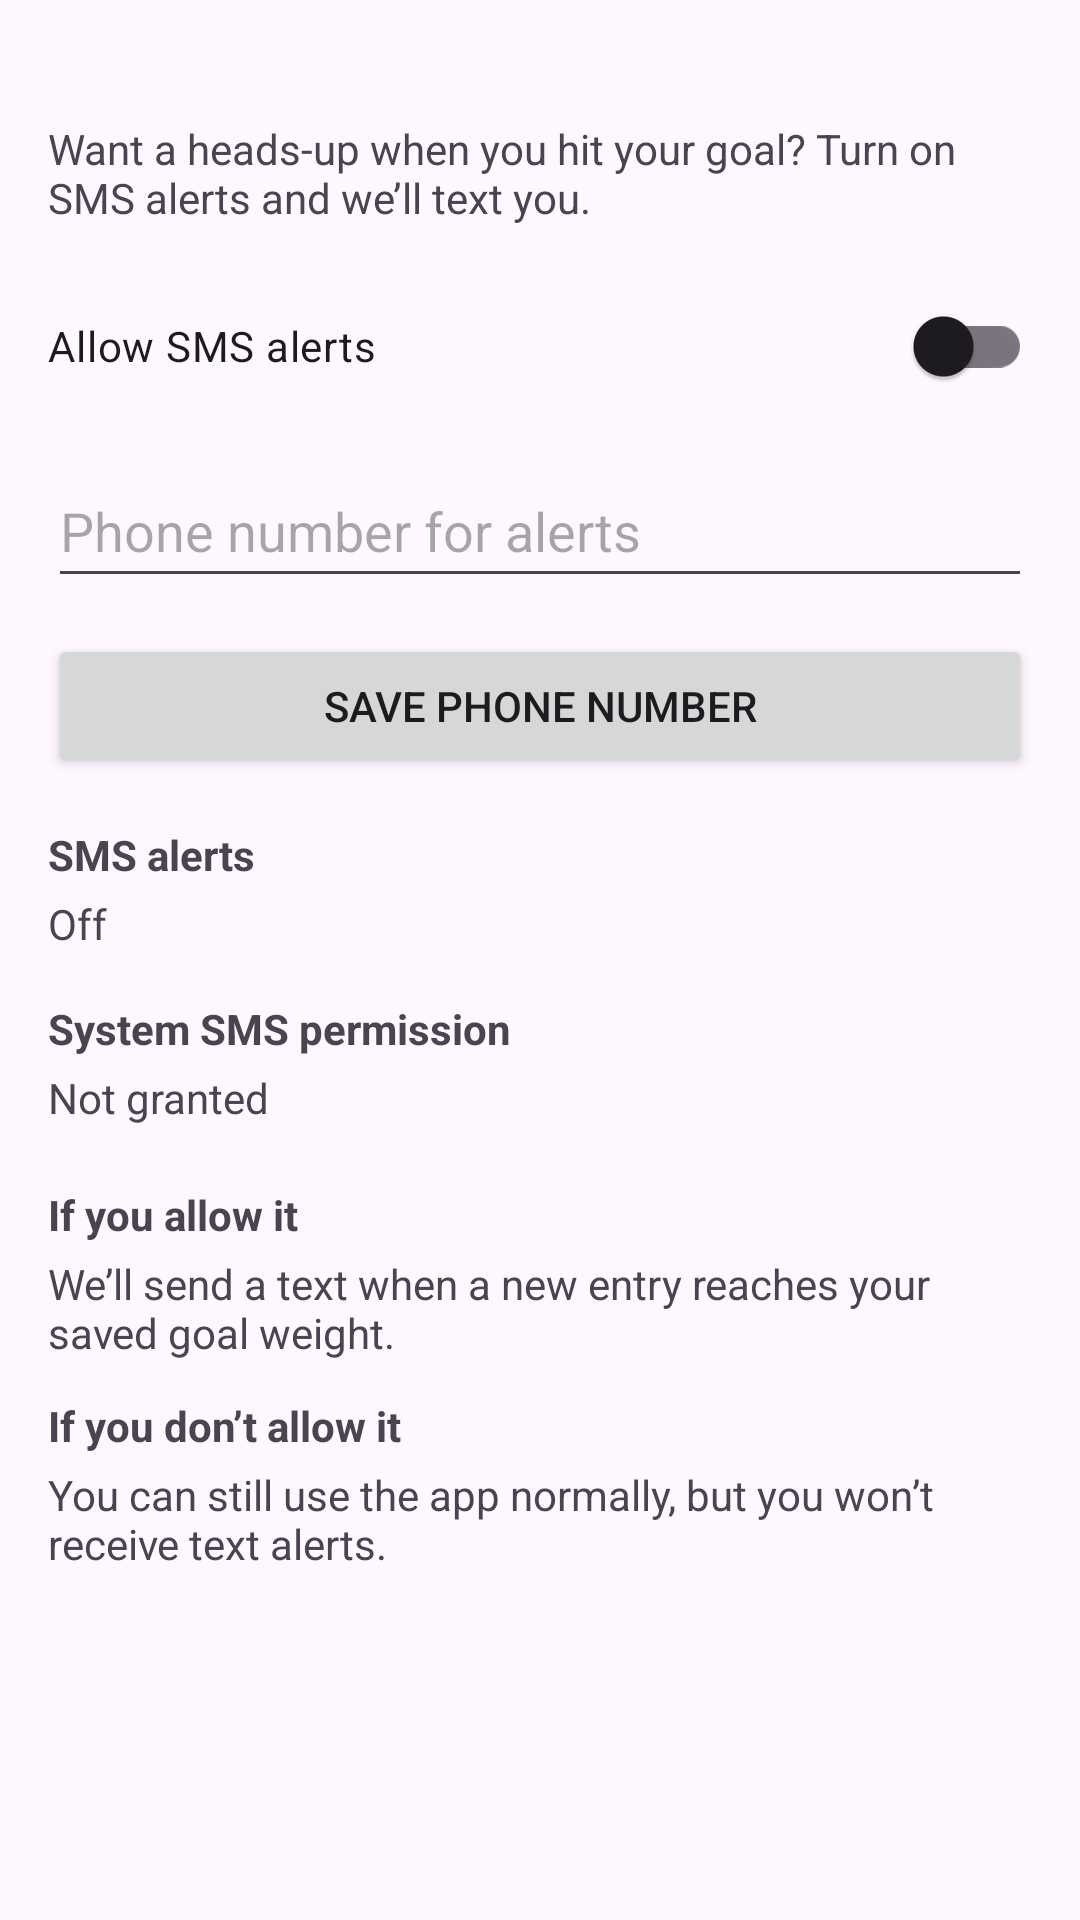

Produce the Android XML layout that renders to this screen, including the resource entries it uses.
<!-- AndroidManifest.xml: application theme Theme.CS360_CharltonMolloy_Keir -->
<!-- res/layout/fragment_sms.xml -->
<?xml version="1.0" encoding="utf-8"?>
<androidx.core.widget.NestedScrollView
    xmlns:android="http://schemas.android.com/apk/res/android"
    xmlns:app="http://schemas.android.com/apk/res-auto"
    xmlns:tools="http://schemas.android.com/tools"
    android:layout_width="match_parent"
    android:layout_height="match_parent"
    android:fillViewport="true"
    tools:context=".SmsFragment">

    <androidx.constraintlayout.widget.ConstraintLayout
        android:layout_width="match_parent"
        android:layout_height="wrap_content"
        android:padding="16dp">

        
        <TextView
            android:id="@+id/text_sms_explanation"
            android:layout_width="0dp"
            android:layout_height="wrap_content"
            android:layout_marginTop="24dp"
            android:text="@string/sms_explanation_goal_weight"
            app:layout_constraintEnd_toEndOf="parent"
            app:layout_constraintStart_toStartOf="parent"
            app:layout_constraintTop_toTopOf="parent"
            app:layout_constraintWidth_max="360dp" />

        
        <com.google.android.material.switchmaterial.SwitchMaterial
            android:id="@+id/switch_sms_alerts"
            android:layout_width="0dp"
            android:layout_height="wrap_content"
            android:layout_marginTop="16dp"
            android:minHeight="48dp"
            android:text="@string/sms_alerts_toggle_label"
            app:layout_constraintEnd_toEndOf="parent"
            app:layout_constraintStart_toStartOf="parent"
            app:layout_constraintTop_toBottomOf="@id/text_sms_explanation"
            app:layout_constraintWidth_max="360dp" />

        
        <EditText
            android:id="@+id/edit_sms_phone"
            android:layout_width="0dp"
            android:layout_height="wrap_content"
            android:layout_marginTop="12dp"
            android:digits="+0123456789"
            android:hint="@string/sms_phone_hint"
            android:importantForAutofill="no"
            android:imeOptions="actionDone"
            android:inputType="phone"
            android:maxLength="16"
            android:maxLines="1"
            android:minHeight="48dp"
            app:layout_constraintEnd_toEndOf="parent"
            app:layout_constraintStart_toStartOf="parent"
            app:layout_constraintTop_toBottomOf="@id/switch_sms_alerts"
            app:layout_constraintWidth_max="360dp" />

        <Button
            android:id="@+id/button_save_phone"
            android:layout_width="0dp"
            android:layout_height="wrap_content"
            android:layout_marginTop="12dp"
            android:minHeight="48dp"
            android:text="@string/action_save_phone"
            app:layout_constraintEnd_toEndOf="parent"
            app:layout_constraintStart_toStartOf="parent"
            app:layout_constraintTop_toBottomOf="@id/edit_sms_phone"
            app:layout_constraintWidth_max="360dp" />

        
        <TextView
            android:id="@+id/text_sms_alerts_status_label"
            android:layout_width="0dp"
            android:layout_height="wrap_content"
            android:layout_marginTop="16dp"
            android:text="@string/sms_alerts_status_label"
            android:textStyle="bold"
            app:layout_constraintEnd_toEndOf="parent"
            app:layout_constraintStart_toStartOf="parent"
            app:layout_constraintTop_toBottomOf="@id/button_save_phone"
            app:layout_constraintWidth_max="360dp" />

        <TextView
            android:id="@+id/text_sms_alerts_status_value"
            android:layout_width="0dp"
            android:layout_height="wrap_content"
            android:layout_marginTop="4dp"
            android:text="@string/sms_alerts_status_off"
            app:layout_constraintEnd_toEndOf="parent"
            app:layout_constraintStart_toStartOf="parent"
            app:layout_constraintTop_toBottomOf="@id/text_sms_alerts_status_label"
            app:layout_constraintWidth_max="360dp" />

        
        <TextView
            android:id="@+id/text_sms_permission_status_label"
            android:layout_width="0dp"
            android:layout_height="wrap_content"
            android:layout_marginTop="16dp"
            android:text="@string/sms_permission_status_label"
            android:textStyle="bold"
            app:layout_constraintEnd_toEndOf="parent"
            app:layout_constraintStart_toStartOf="parent"
            app:layout_constraintTop_toBottomOf="@id/text_sms_alerts_status_value"
            app:layout_constraintWidth_max="360dp" />

        <TextView
            android:id="@+id/text_sms_permission_status_value"
            android:layout_width="0dp"
            android:layout_height="wrap_content"
            android:layout_marginTop="4dp"
            android:text="@string/sms_permission_status_not_granted"
            app:layout_constraintEnd_toEndOf="parent"
            app:layout_constraintStart_toStartOf="parent"
            app:layout_constraintTop_toBottomOf="@id/text_sms_permission_status_label"
            app:layout_constraintWidth_max="360dp" />

        
        <TextView
            android:id="@+id/text_sms_granted_label"
            android:layout_width="0dp"
            android:layout_height="wrap_content"
            android:layout_marginTop="20dp"
            android:text="@string/sms_if_granted_label"
            android:textStyle="bold"
            app:layout_constraintEnd_toEndOf="parent"
            app:layout_constraintStart_toStartOf="parent"
            app:layout_constraintTop_toBottomOf="@id/text_sms_permission_status_value"
            app:layout_constraintWidth_max="360dp" />

        <TextView
            android:id="@+id/text_sms_granted_body"
            android:layout_width="0dp"
            android:layout_height="wrap_content"
            android:layout_marginTop="4dp"
            android:text="@string/sms_if_granted_body_goal_weight"
            app:layout_constraintEnd_toEndOf="parent"
            app:layout_constraintStart_toStartOf="parent"
            app:layout_constraintTop_toBottomOf="@id/text_sms_granted_label"
            app:layout_constraintWidth_max="360dp" />

        
        <TextView
            android:id="@+id/text_sms_denied_label"
            android:layout_width="0dp"
            android:layout_height="wrap_content"
            android:layout_marginTop="12dp"
            android:text="@string/sms_if_denied_label"
            android:textStyle="bold"
            app:layout_constraintEnd_toEndOf="parent"
            app:layout_constraintStart_toStartOf="parent"
            app:layout_constraintTop_toBottomOf="@id/text_sms_granted_body"
            app:layout_constraintWidth_max="360dp" />

        <TextView
            android:id="@+id/text_sms_denied_body"
            android:layout_width="0dp"
            android:layout_height="wrap_content"
            android:layout_marginTop="4dp"
            android:text="@string/sms_if_denied_body"
            app:layout_constraintEnd_toEndOf="parent"
            app:layout_constraintStart_toStartOf="parent"
            app:layout_constraintTop_toBottomOf="@id/text_sms_denied_label"
            app:layout_constraintWidth_max="360dp" />

    </androidx.constraintlayout.widget.ConstraintLayout>
</androidx.core.widget.NestedScrollView>
<!-- resources referenced by this layout -->
<resources>
  <string name="action_save_phone">Save Phone Number</string>
  <string name="sms_alerts_status_label">SMS alerts</string>
  <string name="sms_alerts_status_off">Off</string>
  <string name="sms_alerts_toggle_label">Allow SMS alerts</string>
  <string name="sms_explanation_goal_weight">
          Want a heads-up when you hit your goal? Turn on SMS alerts and we’ll text you.
      </string>
  <string name="sms_if_denied_body">
          You can still use the app normally, but you won’t receive text alerts.
      </string>
  <string name="sms_if_denied_label">If you don’t allow it</string>
  <string name="sms_if_granted_body_goal_weight">
          We’ll send a text when a new entry reaches your saved goal weight.
      </string>
  <string name="sms_if_granted_label">If you allow it</string>
  <string name="sms_permission_status_label">System SMS permission</string>
  <string name="sms_permission_status_not_granted">Not granted</string>
  <string name="sms_phone_hint">Phone number for alerts</string>
  <style name="Theme.CS360_CharltonMolloy_Keir" parent="Base.Theme.CS360_CharltonMolloy_Keir" />
  <style name="Base.Theme.CS360_CharltonMolloy_Keir" parent="Theme.Material3.DayNight.NoActionBar">
          
          
      </style>
</resources>
